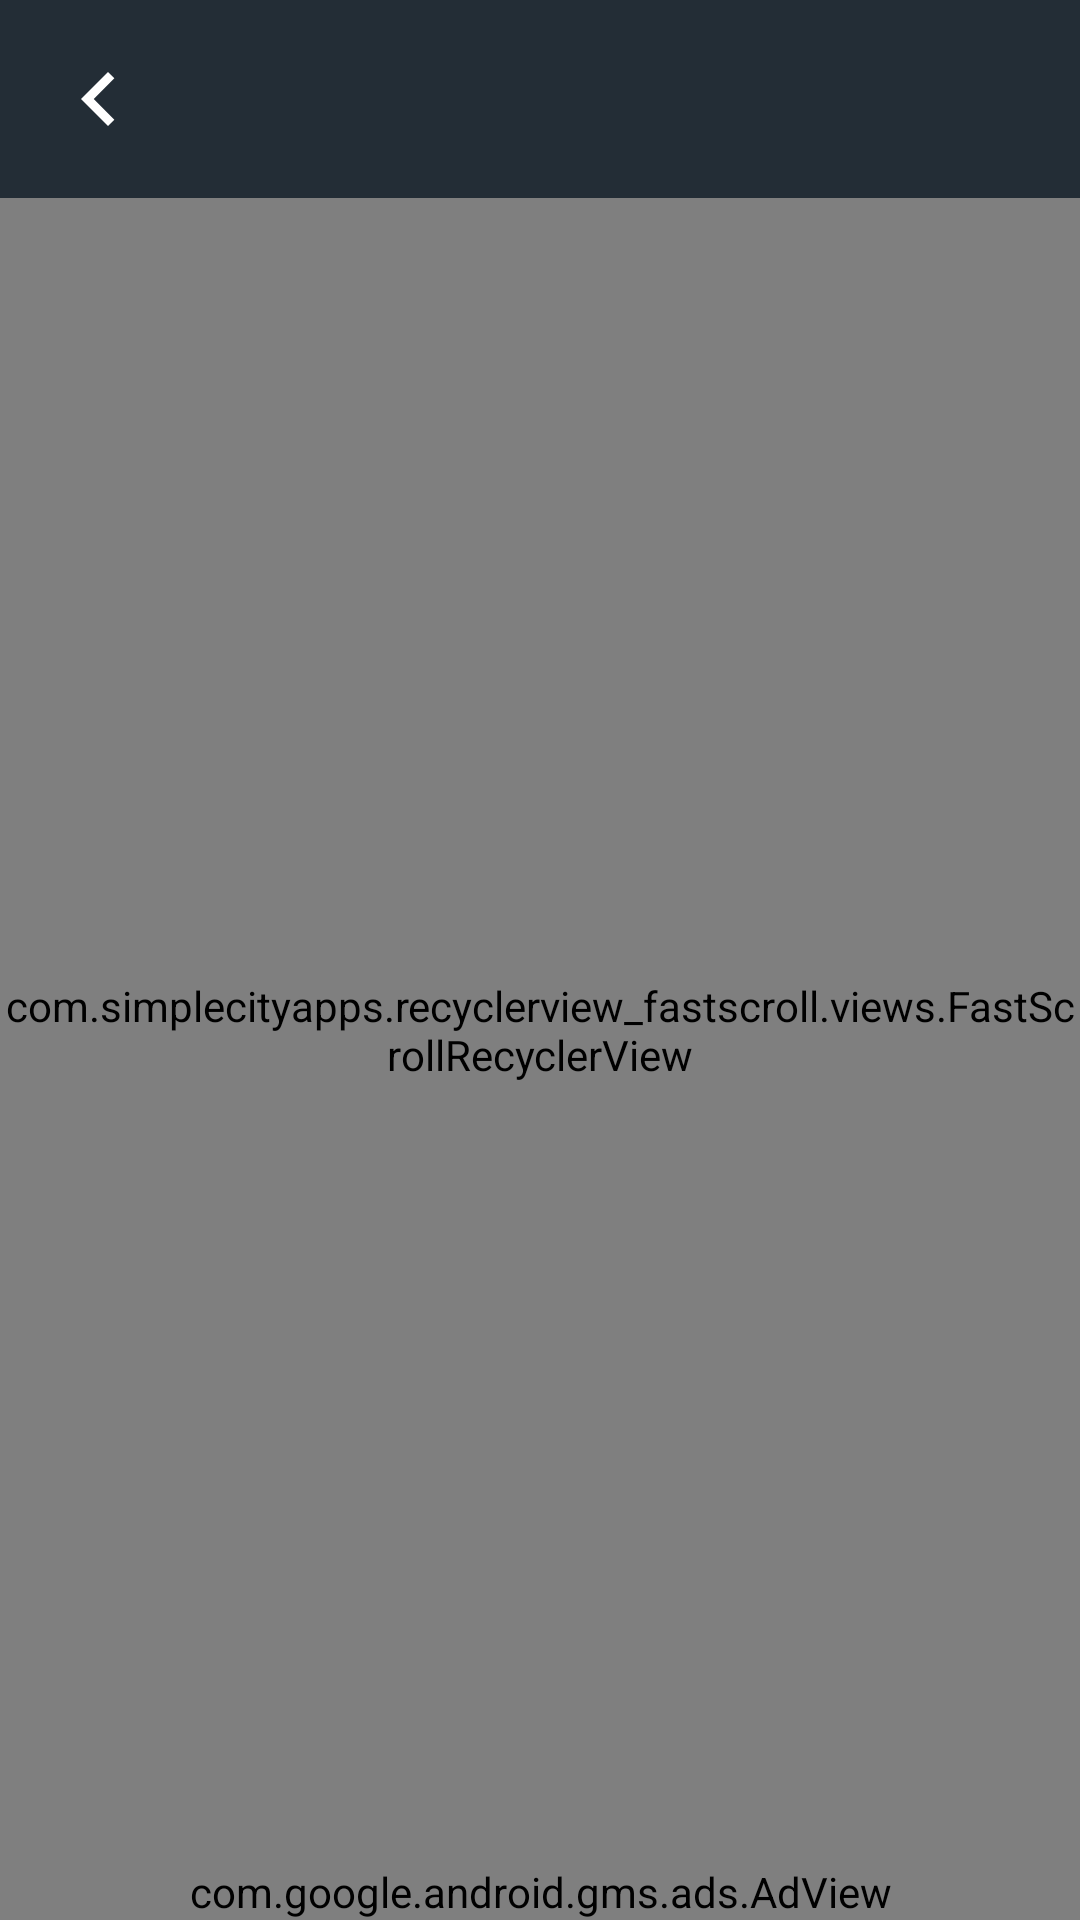

The Android layout XML behind this screen, and the referenced resources:
<!-- AndroidManifest.xml: application theme AppTheme -->
<!-- res/layout/activity_artist_songs.xml -->
<?xml version="1.0" encoding="utf-8"?>
<LinearLayout xmlns:android="http://schemas.android.com/apk/res/android"
    xmlns:app="http://schemas.android.com/apk/res-auto"
    xmlns:tools="http://schemas.android.com/tools"
    android:layout_width="match_parent"
    android:layout_height="match_parent"
    android:background="@color/contentBGclr"
    android:orientation="vertical"
    tools:context=".Activities.ArtistSongsActivity">

    <LinearLayout
        android:layout_width="match_parent"
        android:layout_height="wrap_content"
        android:background="@color/colorPrimary"
        android:orientation="horizontal">

        <ImageView
            android:id="@+id/imgBack"
            android:layout_width="wrap_content"
            android:layout_height="wrap_content"
            android:padding="15dp"
            android:src="@drawable/ic_left"
            tools:ignore="RtlSymmetry" />


        <TextView
            android:id="@+id/artistName"
            style="@style/TextAppearance.AppCompat.Medium"
            android:layout_width="match_parent"
            android:layout_height="wrap_content"
            android:layout_gravity="center"
            android:ellipsize="end"
            android:maxLines="1"
            android:textColor="@color/listitemTitle" />

    </LinearLayout>

    <com.simplecityapps.recyclerview_fastscroll.views.FastScrollRecyclerView
        android:id="@+id/song_list"
        android:layout_width="match_parent"
        android:layout_height="0dp"
        android:layout_weight="1"
        app:fastScrollThumbColor="@color/scrollThumb" />

    <com.google.android.gms.ads.AdView xmlns:ads="http://schemas.android.com/apk/res-auto"
        android:id="@+id/banner_container_artistActivity"
        android:layout_width="match_parent"
        android:layout_height="wrap_content"
        android:layout_gravity="bottom"
        ads:adSize="SMART_BANNER"
        ads:adUnitId="@string/artistSongsActId"/>

</LinearLayout>
<!-- resources referenced by this layout -->
<resources>
  <color name="colorPrimary">#232d36</color>
  <color name="contentBGclr">#101d25</color>
  <color name="listitemTitle">#FFFFFF</color>
  <color name="scrollThumb">#FE2851</color>
  <!-- drawable ic_left (drawable) -->
  <vector xmlns:android="http://schemas.android.com/apk/res/android"
      android:width="36dp"
      android:height="36dp"
      android:tint="#FFFFFF"
      android:viewportWidth="24.0"
      android:viewportHeight="24.0">
      <path
          android:fillColor="#FF000000"
          android:pathData="M15.41,7.41L14,6l-6,6 6,6 1.41,-1.41L10.83,12z" />
  </vector>
  <string name="artistSongsActId">ca-app-pub-8188016146639430/3527397146</string>
  <style name="AppTheme" parent="Theme.MaterialComponents.Light.NoActionBar">
          
          <item name="colorPrimary">@color/colorPrimary</item>
          <item name="colorPrimaryDark">@color/colorPrimaryDark</item>
          <item name="colorAccent">@color/colorAccent</item>
          <item name="android:textColor">@color/white</item>
          <item name="popupMenuBackground">@color/popupItemBackground</item>
          <item name="android:colorControlHighlight">@color/ripple_dark</item>
          <item name="android:textColorSecondary">@color/white</item>
          <item name="android:navigationBarColor">@color/notificationBackground</item>
      </style>
  <color name="colorPrimaryDark">#232d36</color>
  <color name="colorAccent">#14192d</color>
  <color name="notificationBackground">#242424</color>
  <!-- not gathered from this repository: default colours our renderer supplied (Android Studio template values) -->
  <color name="white">#FFFFFFFF</color>
</resources>
